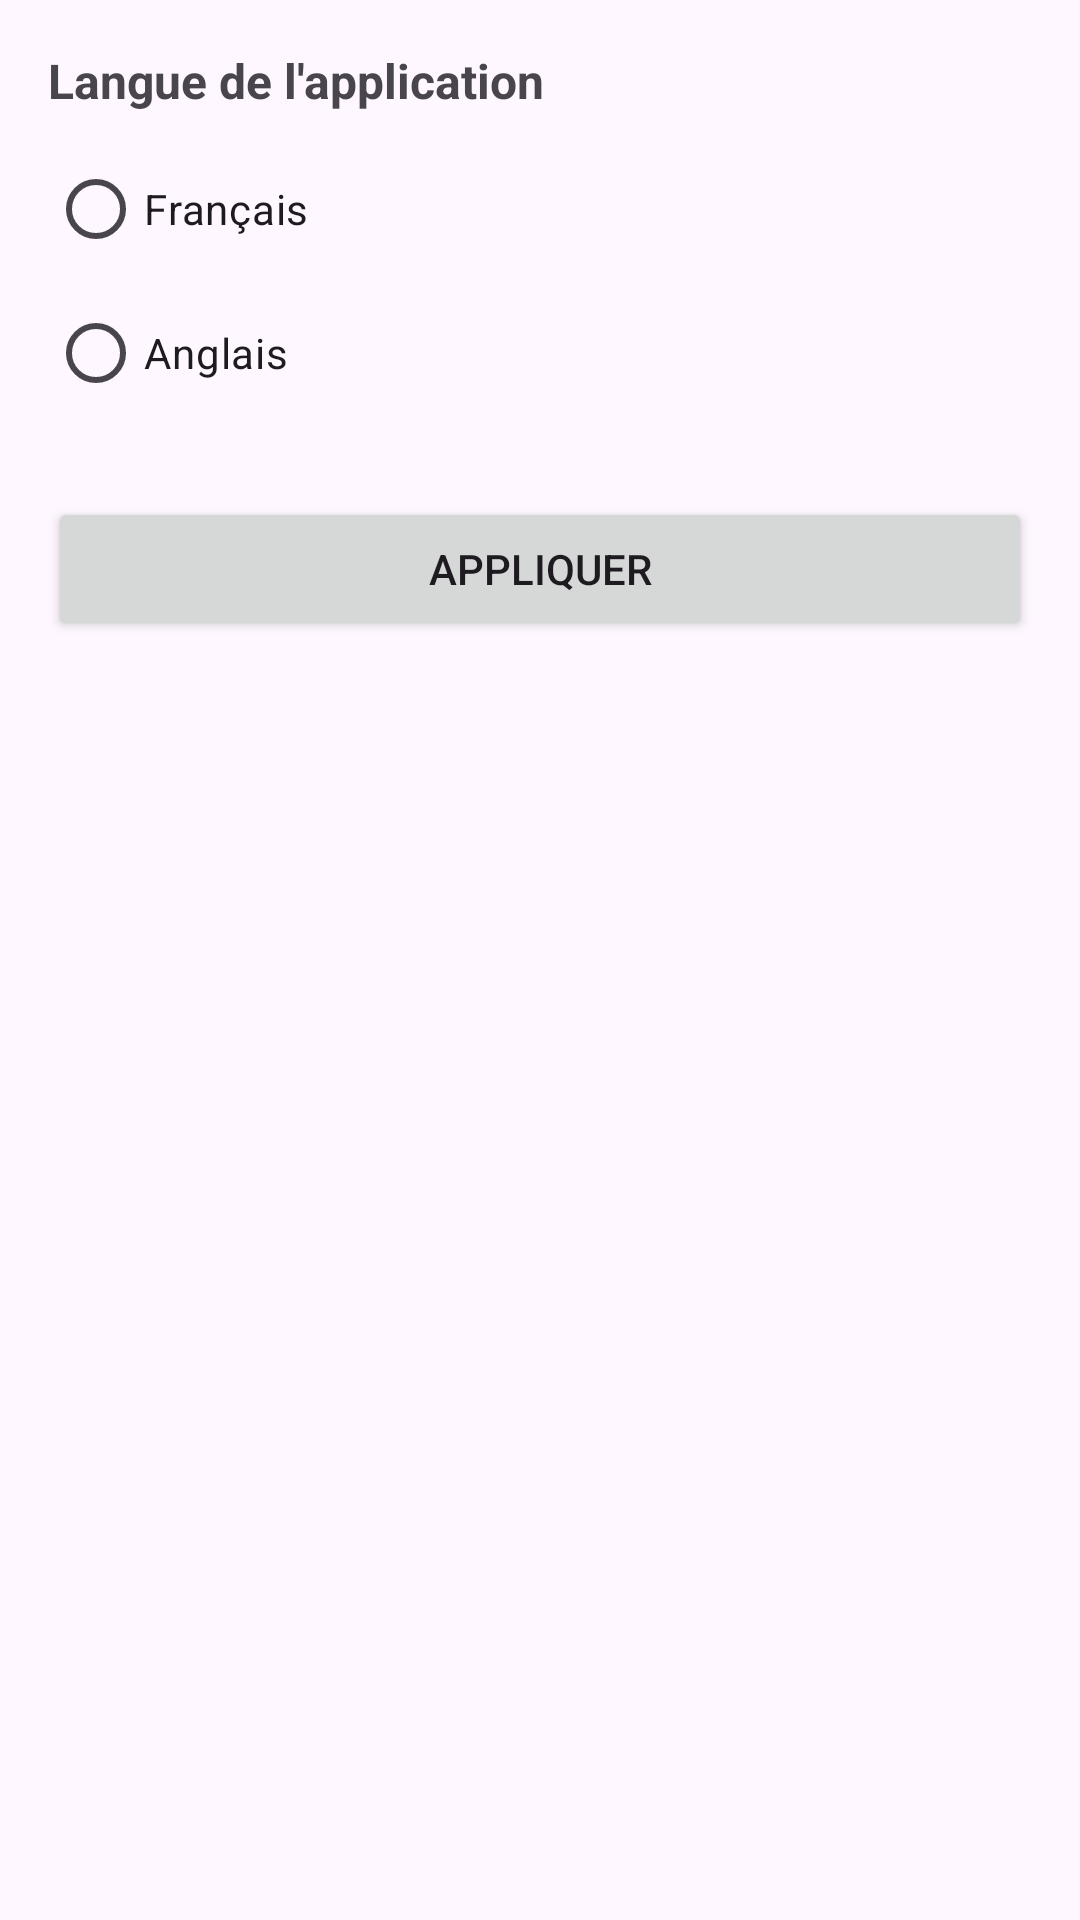

The Android layout XML behind this screen, and the referenced resources:
<!-- AndroidManifest.xml: application theme Theme.Projet -->
<!-- res/layout/fragment_settings.xml -->
<?xml version="1.0" encoding="utf-8"?>
<LinearLayout
    xmlns:android="http://schemas.android.com/apk/res/android"
    android:layout_width="match_parent"
    android:layout_height="match_parent"
    android:orientation="vertical"
    android:padding="16dp">

    <TextView
        android:layout_width="wrap_content"
        android:layout_height="wrap_content"
        android:text="@string/settings_language"
        android:textSize="16sp"
        android:textStyle="bold"
        android:layout_marginBottom="8dp"/>

    <RadioGroup
        android:id="@+id/rg_langue"
        android:layout_width="wrap_content"
        android:layout_height="wrap_content">

        <RadioButton
            android:id="@+id/rb_francais"
            android:layout_width="wrap_content"
            android:layout_height="wrap_content"
            android:text="@string/lang_french"/>

        <RadioButton
            android:id="@+id/rb_anglais"
            android:layout_width="wrap_content"
            android:layout_height="wrap_content"
            android:text="@string/lang_english"/>

    </RadioGroup>

    <Button
        android:id="@+id/btn_appliquer"
        android:layout_width="match_parent"
        android:layout_height="wrap_content"
        android:layout_marginTop="24dp"
        android:text="@string/btn_apply"/>

</LinearLayout>
<!-- resources referenced by this layout -->
<resources>
  <string name="btn_apply">Appliquer</string>
  <string name="lang_english">Anglais</string>
  <string name="lang_french">Français</string>
  <string name="settings_language">Langue de l\'application</string>
  <style name="Theme.Projet" parent="Base.Theme.Projet" />
  <style name="Base.Theme.Projet" parent="Theme.Material3.DayNight.NoActionBar">
          
          
          <item name="colorPrimary">@color/purple_500</item>
          <item name="colorPrimaryDark">@color/purple_700</item>
          <item name="colorAccent">@color/teal_200</item>
  
          
          <item name="colorControlNormal">@android:color/white</item>
      </style>
  <!-- not gathered from this repository: default colours our renderer supplied (Android Studio template values) -->
  <color name="purple_500">#FF6200EE</color>
  <color name="purple_700">#FF3700B3</color>
  <color name="teal_200">#FF03DAC5</color>
</resources>
